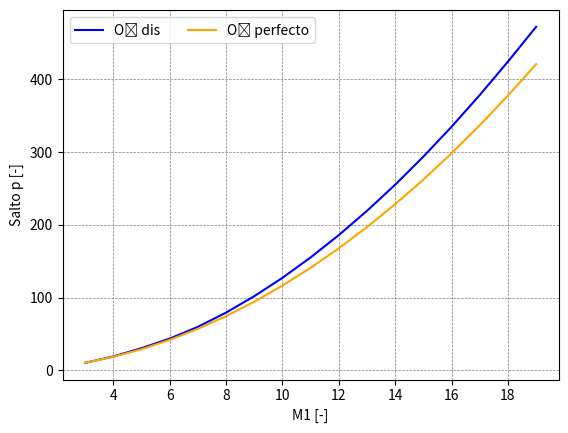

This chart was generated by the following Python code:
import numpy as np
from scipy.optimize import fsolve
from matplotlib import pyplot as plt

def f(variables):
  (P, R, T, A)= variables
  f1 = -P+(1 + A)*R*T 
  f2 = -P + 1+(7/5)*(1-1/R)*M1**2 
  f3 = -T+(6-1/R-2*A*bd-2*(1-A)*bv/(np.exp(bv/T)-1))/(2*(A+3)-(1+ A)*R)  #-T+(6-1/R-2*A*bd)/(8-R*(1+A))
  f4 = -A**2/(1-A)+B*np.exp(-bd/T)*(T**0.5)*(1-np.exp(-bv/T))/R
  #Aproximación
  #f4 = -A**2/(1-A)+R*B*np.exp(-bd/T)
  return [f1,f2,f3,f4]

#Inputs
T1=300 
p1=1E5
#-----------***-----------
#Propiedades del gas
#Def para O2
Mm=31.9988/1000
Tv=2270
Td=59500
#-----------***-----------

#Constant
R_cte=8.31451
G=25/3 
m= 2.6567*10**-26 
tr=2.08 
kb= 1.380648*10**-23 
h = 1.05457*10**-34

Pjump_dis=[]
Tjump_dis=[]
Rjump_dis=[]
alpha_dis=[]

Pjump_perf=[]
Tjump_perf=[]
Rjump_perf=[]
alpha_perf=[]

M1_in=[]
for M1 in np.arange(3,20, 1):

    Rg=R_cte/Mm
    rho1=p1/(Rg*T1)
    
    a1=(Rg*7/5*T1)**0.5
    bv = Tv/T1 
    bd = Td/T1 
    B=(G*m*tr*T1**0.5*(np.pi*m*kb/h**2)**(3/2))/rho1
    
    print('B=',B) 
    print('bv=',bv) 
    print('bd=',bd)
    
    (Pjump,Rjump, Tjump, alpha)=fsolve(f, ((7*M1**2-1)/(6), (6*M1**2)/(M1**2+5), (7*M1**2-1)*(M1**2+5)/(36*M1**2),0.5))
    
    alpha_r=alpha*(1-alpha)/(2-alpha)
    alpha_T=-alpha_r*(0.5+bd*(1-(1+bv/bd)*np.exp(bv/Tjump))/(Tjump*(1-np.exp(-bv/Tjump))))
    
    evib=(bv/Tjump)/(-1+np.exp(bv/Tjump))
    a21=((5*Tjump/7)*(1+alpha+alpha_r+(1+alpha+alpha_T)*(2*(1+alpha)-alpha_r*(1-evib+2*bd/Tjump))/(5+alpha+2*(1-alpha)*evib**2*np.exp(-bv/Tjump)+alpha_T*(1-2*evib+2*bd/Tjump))))**0.5
    
    M2=M1/(Rjump*a21)
   
    M1_in=np.append(M1_in,M1)
    Tjump_dis=np.append(Tjump_dis,Tjump)
    Rjump_dis=np.append(Rjump_dis,Rjump)
    alpha_dis=np.append(alpha_dis,alpha)
    Pjump_dis=np.append(Pjump_dis,Pjump)

    Tjump_perf=np.append(Tjump_perf,(7*M1**2-1)*(M1**2+5)/(36*M1**2))
    Rjump_perf=np.append(Rjump_perf,(6*M1**2)/(M1**2+5))
    Pjump_perf=np.append(Pjump_perf,(7*M1**2-1)/(6))
    
    print('M1=',M1) 
    print('M2=',M2)
    print('P21=',Pjump)
    print('T21=',Tjump)
    print('rho21=',Rjump)
    print('Alpha Dissotiation=',alpha)

#plt.plot(M1_in,Tjump_dis, color='blue', label="O\u2082 dis") 
#plt.plot(M1_in,Tjump_perf, color='orange',label="O\u2082 perfecto")

#plt.plot(M1_in,Rjump_dis, color='blue', label="O\u2082 dis") 
#plt.plot(M1_in,Rjump_perf
#plt.plot(M1_in,alpha_dis)
plt.plot(M1_in,Pjump_dis, color='blue', label="O\u2082 dis") 
plt.plot(M1_in,Pjump_perf, color='orange',label="O\u2082 perfecto")

plt.grid(color='grey', linestyle='--', linewidth=0.5)
plt.xlabel('M1 [-]')
plt.ylabel('Salto p [-]') #para alpha \u03B1  rho \u03C1
plt.legend(ncol=3)
plt.show()
